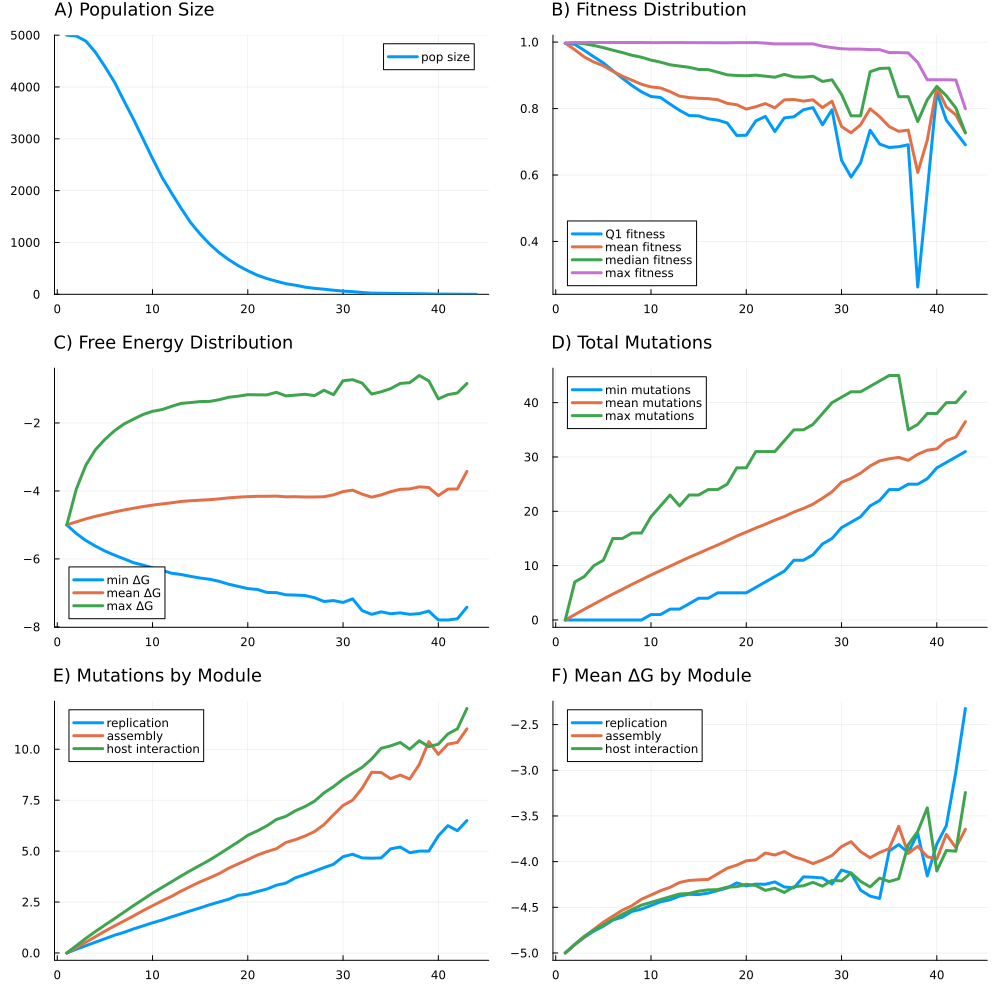

Data behind this chart, as committed beside it:
R, U, L, N, K, replicate, seed, generation, psiz, q1fit, meanfit, q2fit, maxfit, minfree, meanfree, maxfree, minmut, meanmut, maxmut, auxiliary_meanmut, assembly_meanmut, replication_meanmut, host_meanmut, auxiliary_meanfree
1, 1.0, 0.0, 5000, 10000, 1, 7283568569787927014, 1, 5000, 0.9967, 0.9967, 0.9967, 0.9967, -5.0, -5.0, -5.0, 0.0, 0.0, 0.0, 0.0, 0.0, 0.0, 0.0, -5.0
1, 1.0, 0.0, 5000, 10000, 1, 7283568569787927014, 2, 4983, 0.9931, 0.9771, 0.9979, 0.9985, -5.253, -4.908, -3.945, 0.0, 0.993, 7.0, 0.1824, 0.2685, 0.1838, 0.3582, -4.914
1, 1.0, 0.0, 5000, 10000, 1, 7283568569787927014, 3, 4886, 0.9749, 0.9553, 0.9951, 0.9986, -5.458, -4.822, -3.242, 0.0, 1.975, 8.0, 0.368, 0.5301, 0.3584, 0.7188, -4.82
1, 1.0, 0.0, 5000, 10000, 1, 7283568569787927014, 4, 4671, 0.9557, 0.9401, 0.9899, 0.9988, -5.621, -4.748, -2.789, 0.0, 2.917, 10.0, 0.5369, 0.7981, 0.5297, 1.052, -4.743
1, 1.0, 0.0, 5000, 10000, 1, 7283568569787927014, 5, 4394, 0.9373, 0.9288, 0.9832, 0.9988, -5.768, -4.684, -2.485, 0.0, 3.861, 11.0, 0.7189, 1.07, 0.7007, 1.371, -4.672
1, 1.0, 0.0, 5000, 10000, 1, 7283568569787927014, 6, 4096, 0.9138, 0.9121, 0.9756, 0.9988, -5.887, -4.619, -2.23, 0.0, 4.778, 15.0, 0.8958, 1.328, 0.8716, 1.683, -4.601
1, 1.0, 0.0, 5000, 10000, 1, 7283568569787927014, 7, 3733, 0.8911, 0.8973, 0.9685, 0.9988, -5.997, -4.561, -2.03, 0.0, 5.653, 15.0, 1.068, 1.569, 1.013, 2.003, -4.53
1, 1.0, 0.0, 5000, 10000, 1, 7283568569787927014, 8, 3379, 0.8694, 0.8853, 0.9603, 0.9988, -6.109, -4.509, -1.887, 0.0, 6.555, 16.0, 1.229, 1.819, 1.182, 2.325, -4.485
1, 1.0, 0.0, 5000, 10000, 1, 7283568569787927014, 9, 3000, 0.8503, 0.873, 0.9544, 0.9988, -6.182, -4.459, -1.751, 0.0, 7.413, 16.0, 1.375, 2.079, 1.33, 2.629, -4.439
1, 1.0, 0.0, 5000, 10000, 1, 7283568569787927014, 10, 2620, 0.8363, 0.8652, 0.9458, 0.9985, -6.261, -4.417, -1.657, 1.0, 8.282, 19.0, 1.542, 2.318, 1.483, 2.939, -4.375
1, 1.0, 0.0, 5000, 10000, 1, 7283568569787927014, 11, 2257, 0.8333, 0.8619, 0.9397, 0.9985, -6.337, -4.383, -1.606, 1.0, 9.092, 21.0, 1.695, 2.56, 1.618, 3.218, -4.359
1, 1.0, 0.0, 5000, 10000, 1, 7283568569787927014, 12, 1953, 0.8135, 0.851, 0.9318, 0.9986, -6.421, -4.349, -1.511, 2.0, 9.897, 23.0, 1.847, 2.779, 1.775, 3.496, -4.31
1, 1.0, 0.0, 5000, 10000, 1, 7283568569787927014, 13, 1660, 0.7946, 0.8373, 0.9278, 0.9986, -6.458, -4.309, -1.424, 2.0, 10.73, 21.0, 1.988, 3.039, 1.922, 3.779, -4.272
1, 1.0, 0.0, 5000, 10000, 1, 7283568569787927014, 14, 1385, 0.7789, 0.833, 0.9242, 0.9984, -6.514, -4.288, -1.4, 3.0, 11.53, 23.0, 2.136, 3.269, 2.073, 4.051, -4.223
1, 1.0, 0.0, 5000, 10000, 1, 7283568569787927014, 15, 1163, 0.778, 0.8309, 0.9177, 0.9982, -6.562, -4.272, -1.37, 4.0, 12.28, 23.0, 2.27, 3.495, 2.213, 4.306, -4.188
1, 1.0, 0.0, 5000, 10000, 1, 7283568569787927014, 16, 969, 0.769, 0.8298, 0.9173, 0.9983, -6.598, -4.258, -1.366, 4.0, 13.05, 24.0, 2.426, 3.689, 2.369, 4.566, -4.162
1, 1.0, 0.0, 5000, 10000, 1, 7283568569787927014, 17, 803, 0.7653, 0.8267, 0.9095, 0.998, -6.66, -4.234, -1.316, 5.0, 13.8, 24.0, 2.544, 3.899, 2.504, 4.856, -4.157
1, 1.0, 0.0, 5000, 10000, 1, 7283568569787927014, 18, 670, 0.7566, 0.8157, 0.9015, 0.998, -6.745, -4.203, -1.243, 5.0, 14.61, 25.0, 2.646, 4.163, 2.639, 5.158, -4.163
1, 1.0, 0.0, 5000, 10000, 1, 7283568569787927014, 19, 552, 0.719, 0.8115, 0.8996, 0.9984, -6.808, -4.182, -1.211, 5.0, 15.45, 28.0, 2.79, 4.375, 2.83, 5.455, -4.164
1, 1.0, 0.0, 5000, 10000, 1, 7283568569787927014, 20, 455, 0.7197, 0.7984, 0.8988, 0.9984, -6.873, -4.168, -1.167, 5.0, 16.18, 28.0, 2.932, 4.582, 2.886, 5.778, -4.174
1, 1.0, 0.0, 5000, 10000, 1, 7283568569787927014, 21, 369, 0.7628, 0.8055, 0.9005, 0.9985, -6.898, -4.157, -1.172, 6.0, 16.93, 31.0, 3.114, 4.808, 3.016, 5.992, -4.123
1, 1.0, 0.0, 5000, 10000, 1, 7283568569787927014, 22, 304, 0.7765, 0.815, 0.8975, 0.997, -6.986, -4.158, -1.174, 7.0, 17.62, 31.0, 3.266, 4.974, 3.138, 6.24, -4.13
1, 1.0, 0.0, 5000, 10000, 1, 7283568569787927014, 23, 253, 0.731, 0.8021, 0.8943, 0.9945, -6.992, -4.152, -1.098, 8.0, 18.38, 31.0, 3.383, 5.119, 3.328, 6.553, -4.139
1, 1.0, 0.0, 5000, 10000, 1, 7283568569787927014, 24, 205, 0.772, 0.8263, 0.9027, 0.9945, -7.056, -4.173, -1.203, 9.0, 19.05, 33.0, 3.488, 5.424, 3.429, 6.707, -4.161
1, 1.0, 0.0, 5000, 10000, 1, 7283568569787927014, 25, 176, 0.7752, 0.8273, 0.8952, 0.9947, -7.064, -4.169, -1.181, 11.0, 19.87, 35.0, 3.631, 5.562, 3.693, 6.983, -4.174
1, 1.0, 0.0, 5000, 10000, 1, 7283568569787927014, 26, 139, 0.7964, 0.8224, 0.8945, 0.9947, -7.077, -4.178, -1.155, 11.0, 20.53, 35.0, 3.755, 5.741, 3.849, 7.187, -4.316
1, 1.0, 0.0, 5000, 10000, 1, 7283568569787927014, 27, 116, 0.8028, 0.8263, 0.8973, 0.9947, -7.14, -4.177, -1.196, 12.0, 21.32, 36.0, 3.897, 5.957, 4.017, 7.448, -4.32
1, 1.0, 0.0, 5000, 10000, 1, 7283568569787927014, 28, 99, 0.7509, 0.803, 0.8816, 0.9877, -7.252, -4.17, -1.037, 14.0, 22.41, 38.0, 4.061, 6.303, 4.192, 7.859, -4.247
1, 1.0, 0.0, 5000, 10000, 1, 7283568569787927014, 29, 79, 0.7965, 0.8221, 0.8865, 0.9834, -7.225, -4.114, -1.169, 15.0, 23.59, 40.0, 4.291, 6.785, 4.354, 8.165, -4.072
1, 1.0, 0.0, 5000, 10000, 1, 7283568569787927014, 30, 62, 0.6445, 0.7459, 0.8426, 0.98, -7.281, -4.019, -0.7577, 17.0, 25.35, 41.0, 4.855, 7.242, 4.726, 8.532, -3.838
1, 1.0, 0.0, 5000, 10000, 1, 7283568569787927014, 31, 52, 0.5938, 0.727, 0.7782, 0.9789, -7.173, -3.977, -0.7262, 18.0, 26.06, 42.0, 4.885, 7.5, 4.846, 8.827, -3.825
1, 1.0, 0.0, 5000, 10000, 1, 7283568569787927014, 32, 36, 0.6367, 0.7512, 0.7782, 0.9788, -7.52, -4.094, -0.826, 19.0, 27.03, 42.0, 5.167, 8.083, 4.667, 9.111, -3.936
1, 1.0, 0.0, 5000, 10000, 1, 7283568569787927014, 33, 23, 0.7349, 0.7993, 0.9108, 0.9774, -7.63, -4.183, -1.149, 21.0, 28.35, 43.0, 5.304, 8.87, 4.652, 9.522, -4.138
1, 1.0, 0.0, 5000, 10000, 1, 7283568569787927014, 34, 21, 0.6931, 0.7756, 0.9207, 0.9774, -7.557, -4.116, -1.082, 22.0, 29.29, 44.0, 5.714, 8.857, 4.667, 10.05, -4.027
1, 1.0, 0.0, 5000, 10000, 1, 7283568569787927014, 35, 18, 0.6828, 0.7457, 0.9217, 0.9685, -7.612, -4.021, -0.9882, 24.0, 29.67, 45.0, 5.833, 8.556, 5.111, 10.17, -4.009
1, 1.0, 0.0, 5000, 10000, 1, 7283568569787927014, 36, 15, 0.6852, 0.7314, 0.8356, 0.9685, -7.587, -3.952, -0.8369, 24.0, 29.93, 45.0, 5.667, 8.733, 5.2, 10.33, -4.131
1, 1.0, 0.0, 5000, 10000, 1, 7283568569787927014, 37, 13, 0.691, 0.7352, 0.8356, 0.9674, -7.631, -3.939, -0.814, 25.0, 29.38, 35.0, 5.923, 8.538, 4.923, 10.0, -4.269
1, 1.0, 0.0, 5000, 10000, 1, 7283568569787927014, 38, 12, 0.2629, 0.6077, 0.7609, 0.9386, -7.609, -3.88, -0.6028, 25.0, 30.5, 36.0, 5.833, 9.25, 5.0, 10.42, -4.562
1, 1.0, 0.0, 5000, 10000, 1, 7283568569787927014, 39, 8, 0.5512, 0.705, 0.8265, 0.8867, -7.535, -3.899, -0.7621, 26.0, 31.25, 38.0, 5.75, 10.38, 5.0, 10.12, -4.542
1, 1.0, 0.0, 5000, 10000, 1, 7283568569787927014, 40, 4, 0.8495, 0.8644, 0.8667, 0.8867, -7.797, -4.138, -1.292, 28.0, 31.5, 38.0, 5.75, 9.75, 5.75, 10.25, -4.786
1, 1.0, 0.0, 5000, 10000, 1, 7283568569787927014, 41, 4, 0.7649, 0.8047, 0.8386, 0.8865, -7.797, -3.946, -1.167, 29.0, 33.0, 40.0, 5.75, 10.25, 6.25, 10.75, -4.786
1, 1.0, 0.0, 5000, 10000, 1, 7283568569787927014, 42, 3, 0.7282, 0.7808, 0.8015, 0.886, -7.761, -3.943, -1.117, 30.0, 33.67, 40.0, 6.333, 10.33, 6.0, 11.0, -5.122
1, 1.0, 0.0, 5000, 10000, 1, 7283568569787927014, 43, 2, 0.691, 0.7271, 0.7271, 0.7994, -7.42, -3.425, -0.8393, 31.0, 36.5, 42.0, 7.0, 11.0, 6.5, 12.0, -4.558
1, 1.0, 0.0, 5000, 10000, 1, 7283568569787927014, 43, 0, , , , , , , , , , , , , , , 
